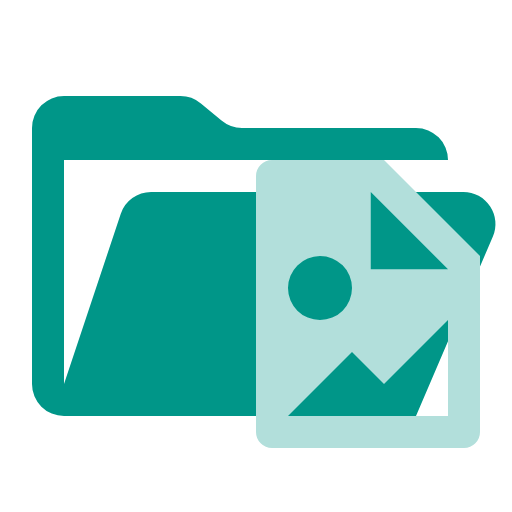
t = 0.00 s
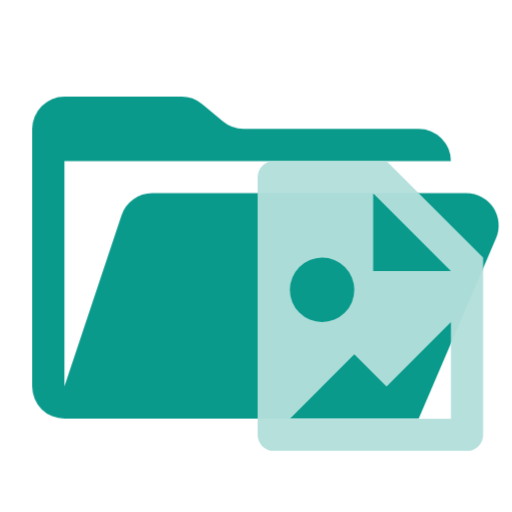
t = 0.38 s
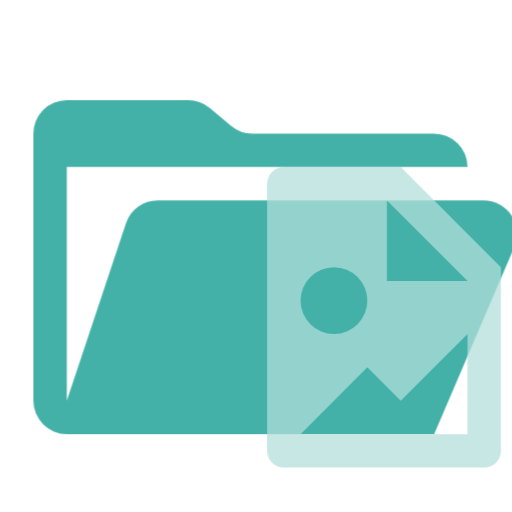
t = 1.13 s
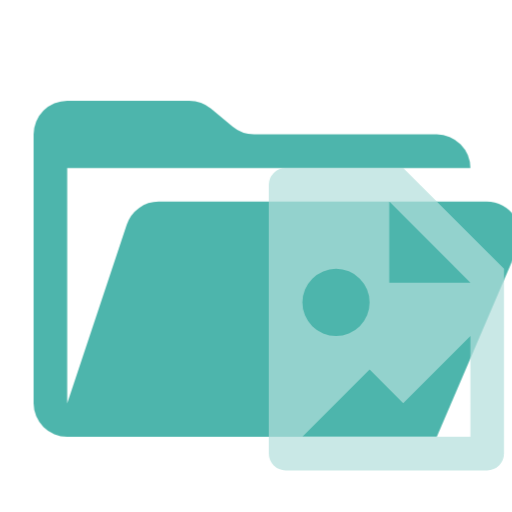
t = 1.50 s
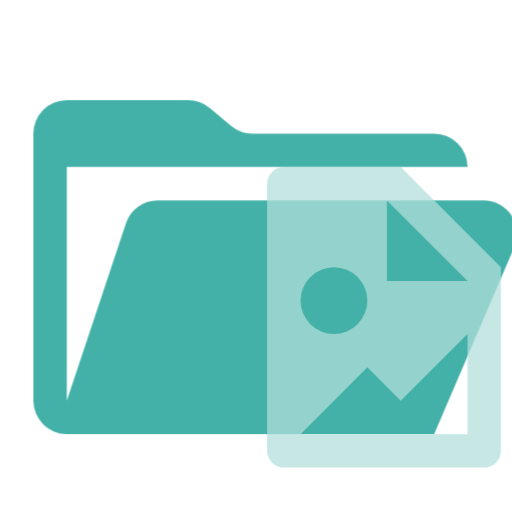
t = 1.88 s
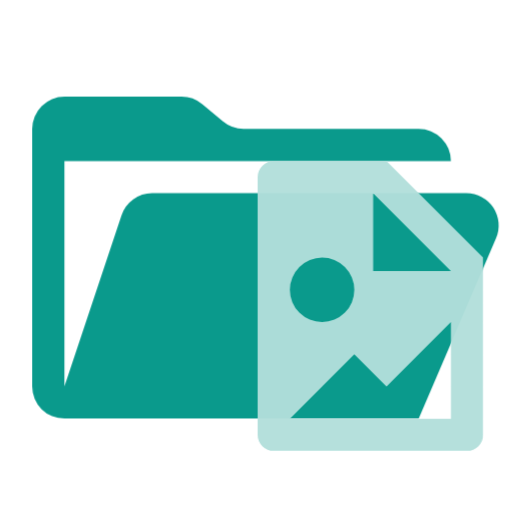
t = 2.63 s

The animated SVG that drew these frames (rendered in a browser with its animation timeline set to each time). Animation: 1 CSS @keyframes rule; one cycle of 3.00 s, repeats indefinitely.

<svg xmlns="http://www.w3.org/2000/svg" viewBox="0 0 32 32" shape-rendering="geometricPrecision">
      <style>
        .animated { 
          animation: breathing 3s ease-in-out infinite;
        }
        @keyframes breathing {
          0% { opacity: 1; transform: scale(1); }
          50% { opacity: 0.7; transform: scale(1.05); }
          100% { opacity: 1; transform: scale(1); }
        }
      </style><path class="animated" fill="#009688" d="M28.967 12H9.442a2 2 0 0 0-1.898 1.368L4 24V10h24a2 2 0 0 0-2-2H15.124a2 2 0 0 1-1.28-.464l-1.288-1.072A2 2 0 0 0 11.276 6H4a2 2 0 0 0-2 2v16a2 2 0 0 0 2 2h22l4.805-11.212A2 2 0 0 0 28.967 12"/><path class="animated" fill="#b2dfdb" d="M24 10h-7a1 1 0 0 0-1 1v16a1 1 0 0 0 1 1h12a1 1 0 0 0 1-1V16Zm-4 6a2 2 0 1 1-2 2 2.01 2.01 0 0 1 2-2m8 10H18l4-4 2 2 4-4Zm-4.828-9.172V12L28 16.828Z"/></svg>
